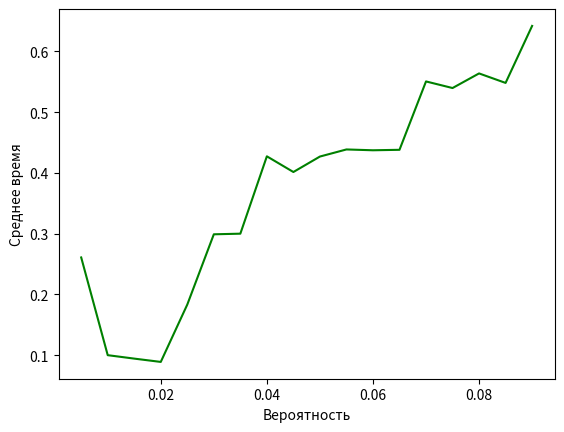

The matplotlib source for this figure:
# [redacted]
import matplotlib.pyplot as plt
import random

def Model():
    #Заполняем значения по умолчанию
    RazBuf = 500
    N = 11
    P = 0.005
    MassVer = []
    SredVrem = []

    while P <= 1/N:

        m = 0
        collision = 0
        SumVremOjid = 0
        MassVer.append(P)

        while m <= RazBuf:
            messages_sum = message(P, N)
            #При отправке двух сообщений случаеются коллизии
            if messages_sum > 1:
                collision += messages_sum
            SumVremOjid += messages_sum
            m += 1

        SredVrem.append(float(collision / SumVremOjid))
        P += 0.005

    plt.plot(MassVer, SredVrem, color='g')
    plt.xlabel("Вероятность")
    plt.ylabel("Среднее время")
    plt.show()

def message(P, N):

    summa = 0
    for n in range(N):
        summa += random.choices([1, 0], [float(P), float(1 - P)])[0]

    return summa


if __name__ == '__main__':
    Model()
